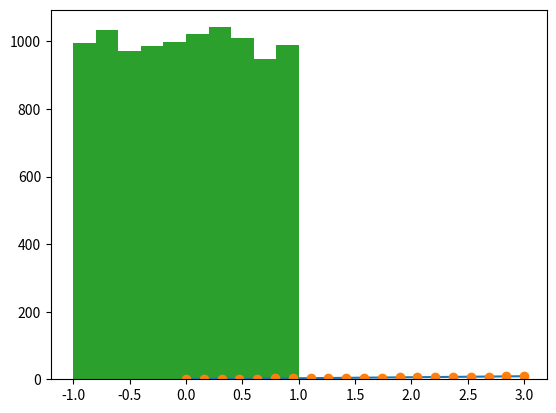

Source code (Python): (Note: this script raises an exception after producing the figure.)
import numpy as np

a = np.array([0, 1, 2, 3])
a

a = np.arange(10)
b = np.arange(1, 9, 2)  # start, end (exlusive), step
c = np.linspace(0, 1, 6)  # start, end, num-points
d = np.linspace(0, 1, 5, endpoint=False)
e = np.diag(np.array([1, 2, 3, 4, 5]))
# Now generate some random points
f = np.random.rand(4)              # uniform in [0, 1]
g = np.random.randn(4)             # gaussian distribution

a


a.ndim

a.shape

len(a)


a = np.array([[0, 1, 2], [3, 4, 5]])    # 2 x 3 array
b = np.arange(10).reshape((5, 2))  # 5 x 2 array
b.T  # take the transpose


c = np.array([1, 2, 3], dtype=float)
e = np.array([True, False, False, True])
f = np.array(['Bonjour', 'Hello', 'Hallo', 'Terve', 'Hej'])
c.dtype

a = np.array([1, 2, 3, 4])
a + 1
2**a
b = np.ones(4) + 1
a - b
a * b
a == b

import matplotlib.pyplot as plt  # first import library

x = np.linspace(0, 3, 20)
y = np.linspace(0, 9, 20)
plt.plot(x, y)       # line plot
plt.plot(x, y, 'o')  # dot plot
plt.show()           # <-- shows the plot (not needed with Ipython/Spyder console)

# Create an array of int ranging from 5-15
question1 = np.arange(5, 15)
question1

# Create an array containing 7 evenly spaced numbers between 0 and 23
question2 = np.linspace(0, 23, 7)
question2

# Numpy has several routines for generating artificial data following a
# particular structure. Check this page for different types. And generate
# an artificial numpy array with values between -1 and 1 that follow a
# uniform data distribution.
question3 = np.random.uniform(-1, 1, 10000)
# question3 uncomment to show values

# Visualise the array in an histogram in matplotlib.
import matplotlib.pyplot as plt  # first import library
plt.hist(question3)
plt.show()

# Create two random numpy arrays with 10 elements. Find the Euclidean
# distance between the arrays using arithmetic operators, hint: numpy
# has a sqrt function
d1 = np.random.random_integers(1, 6, 10)
d2 = np.random.random_integers(1, 6, 10)
dist = np.sqrt((d1**2 + d2**2))
dist

# Part 2: Pandas

# pandas contains high-level data structures and manipulation tools designed to make data analysis fast and easy in Python. pandas is built on top of NumPy and makes it easy to use in NumPy-centric applications.
# A Series is a one-dimensional object similar to an array, list, or
# column in a table. It will assign a labelled index to each item in the
# Series. By default, each item will receive an index label from 0 to N,
# where N is the length of the Series minus one.

# Import the Pandas Library
import pandas as pd

# create a Series with an arbitrary list
s = pd.Series([7, 'Heisenberg', 3.14, -1789710578, 'Happy Eating!'])
s

# specify an index to use when creating the Series
s = pd.Series([7, 'Heisenberg', 3.14, -1789710578, 'Happy Eating!'],
              index=['A', 'Z', 'C', 'Y', 'E'])
s

# Using an index
s['A']

s[0]  # Access using index location

s['Z']  # Access using label

# From dictionaries to series
d = {'Chicago': 1000, 'New York': 1300, 'Portland': 900, 'San Francisco': 1100,
     'Austin': 450, 'Boston': None}
d

cities = pd.Series(d)
cities

print (cities.isnull())

# A DataFrame is a tabular data structure comprised of rows and columns,
# akin to a spreadsheet, database table, (or R's data.frame object if
# you are familiar with R).
data = {'year': [2010, 2011, 2012, 2011, 2012, 2010, 2011, 2012],
        'team': ['Bears', 'Bears', 'Bears', 'Packers', 'Packers', 'Lions', 'Lions', 'Lions'],
        'wins': [11, 8, 10, 15, 11, 6, 10, 4],
        'losses': [5, 8, 6, 1, 5, 10, 6, 12]}
data

football = pd.DataFrame(data, columns=['year', 'team', 'wins', 'losses'])
football

print ("Access by index ver 1", football['losses'])

print ("Access by index ver 2", football.losses)

# Now plot with pandas
plt.scatter(football.losses, football.wins)
plt.show()

# modify the data
football['wins'] = 7
print (football)
